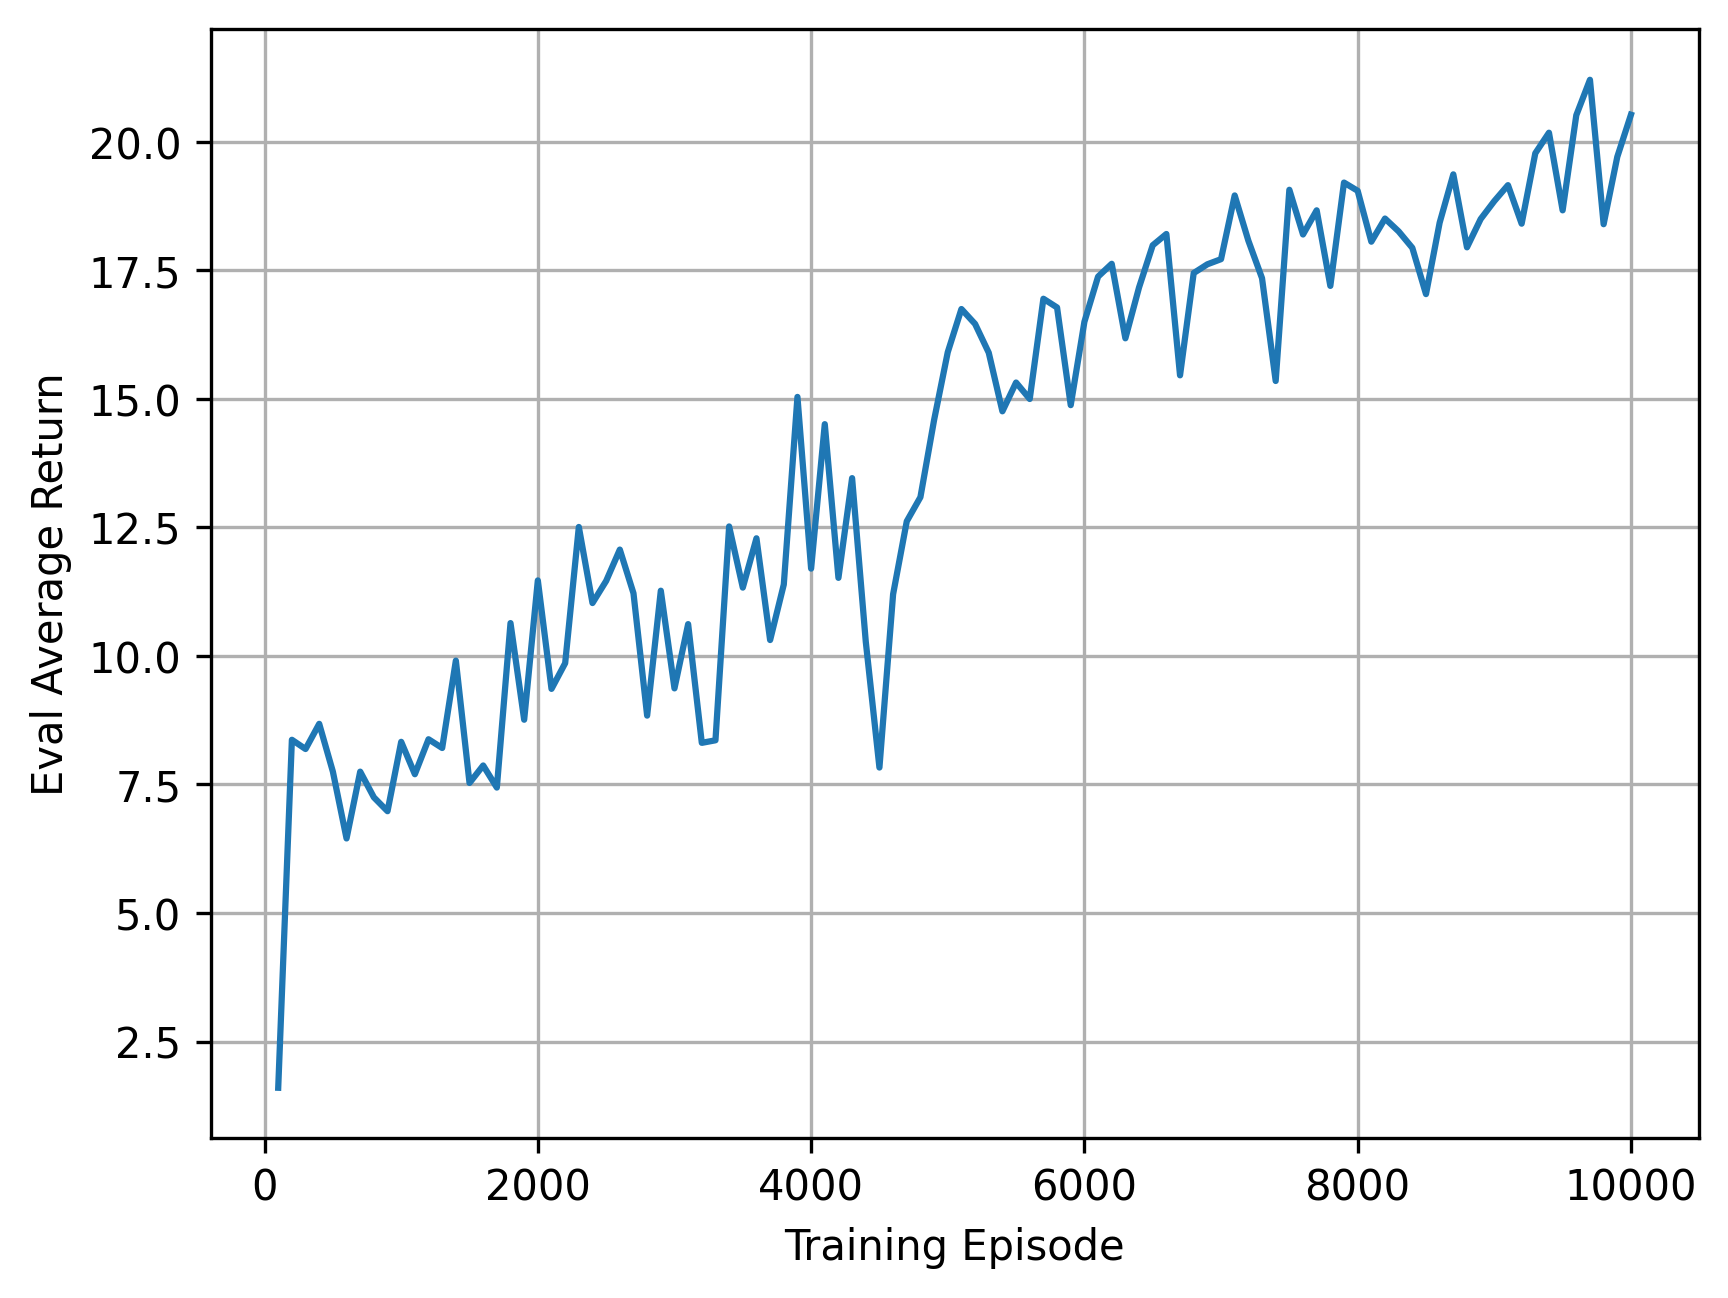

Source data for this figure (header and first rows):
episode, eval_metric
100, 1.6
200, 8.37
300, 8.19
400, 8.68
500, 7.75
600, 6.45
700, 7.75
800, 7.25
900, 6.98
1000, 8.33
1100, 7.7
1200, 8.38
1300, 8.21
1400, 9.91
1500, 7.53
1600, 7.87
1700, 7.44
1800, 10.64
1900, 8.76
2000, 11.47
2100, 9.36
2200, 9.86
2300, 12.51
2400, 11.03
2500, 11.46
2600, 12.07
2700, 11.22
2800, 8.84
2900, 11.27
3000, 9.37
3100, 10.62
3200, 8.31
3300, 8.36
3400, 12.52
3500, 11.33
3600, 12.29
3700, 10.31
3800, 11.39
3900, 15.04
4000, 11.7
4100, 14.51
4200, 11.52
4300, 13.46
4400, 10.28
4500, 7.83
4600, 11.2
4700, 12.62
4800, 13.09
4900, 14.59
5000, 15.91
5100, 16.75
5200, 16.46
5300, 15.9
5400, 14.76
5500, 15.32
5600, 15
5700, 16.95
5800, 16.78
5900, 14.88
6000, 16.5
... 40 more rows
